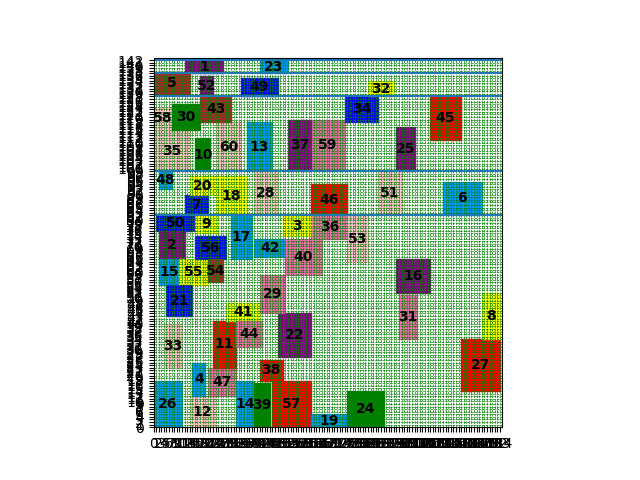

Values plotted in this chart, from the file beside it:
index, mooring time, starting berth position occupied
5, 0, 129
26, 0, 0
35, 0, 99
58, 0, 115
12, 14, 0
30, 7, 115
50, 1, 76
60, 24, 99
2, 2, 65
7, 12, 82
15, 2, 55
18, 24, 82
47, 21, 12
48, 2, 92
52, 18, 128
55, 10, 55
11, 23, 23
13, 36, 99
20, 14, 90
33, 4, 23
43, 18, 118
56, 16, 65
10, 16, 99
21, 5, 43
1, 12, 137
6, 112, 82
57, 46, 0
14, 32, 0
38, 41, 18
4, 15, 12
9, 16, 75
23, 41, 137
41, 28, 41
17, 30, 65
22, 48, 27
28, 39, 82
46, 61, 82
59, 61, 99
16, 94, 52
19, 61, 0
36, 61, 73
37, 52, 99
44, 32, 31
45, 107, 111
29, 41, 44
31, 95, 34
34, 74, 118
39, 39, 0
49, 34, 128
27, 119, 14
42, 39, 66
3, 50, 74
24, 75, 0
25, 94, 99
40, 51, 59
53, 75, 64
54, 21, 56
32, 83, 128
51, 87, 82
8, 127, 34
... 2 more rows
